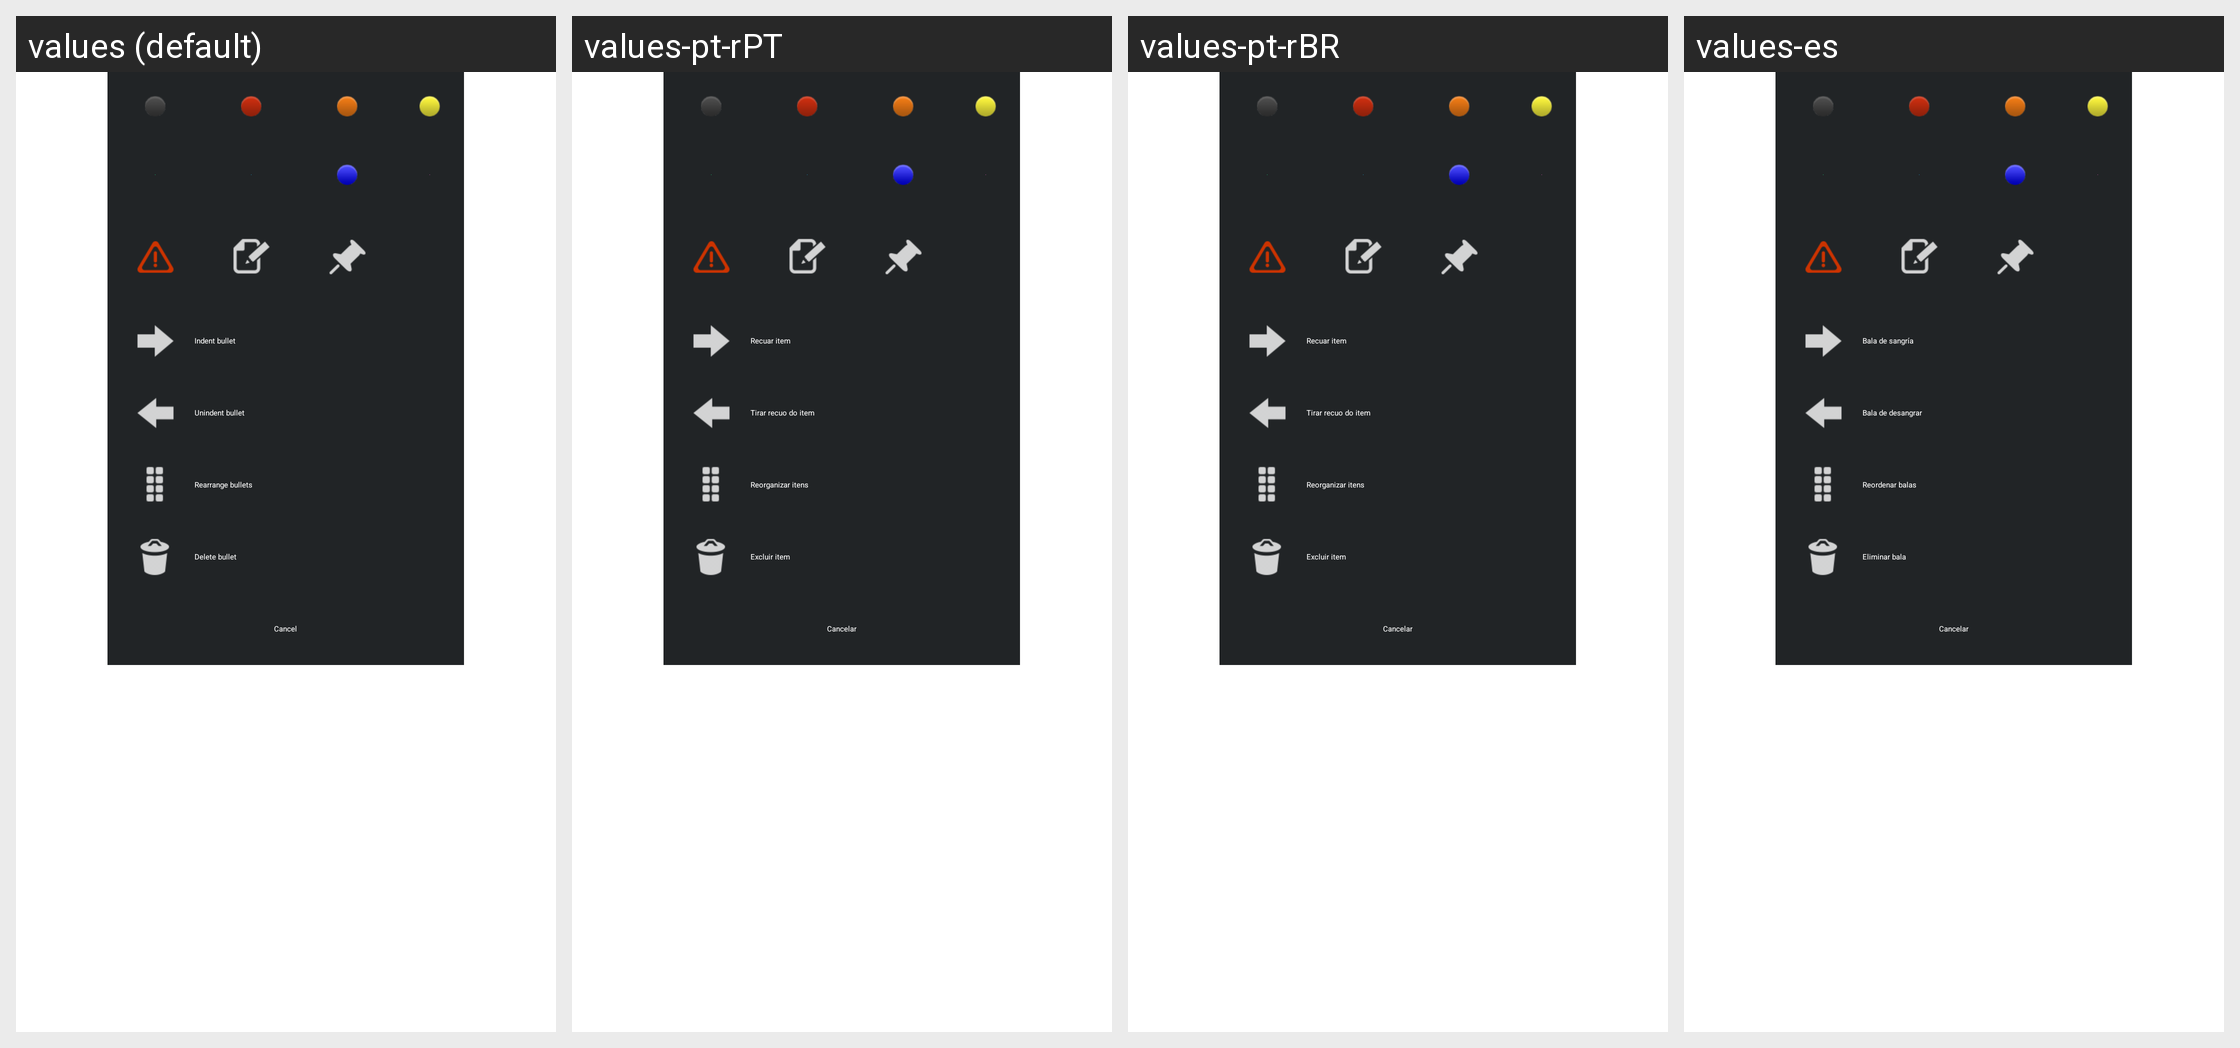

The Android screen above is rendered under several locales of the same app. Produce the string resources it draws, with the default and per-locale values.
Android screen res/layout/guide_create_steps_bullet_popup.xml rendered under 4 locales, left to right: values (default), values-pt-rPT, values-pt-rBR, values-es. Device: Nexus 5 (rendered at 1080×1920; each locale shown at half size, 540×960, under a caption strip naming it); theme Theme.Base.
Other locales in the repository, not shown: values-br, values-cn, values-de, values-fr, values-it, values-ja, values-ko, values-nl, values-pt, values-ru, values-sv, values-zh-rCN.
Strings drawn on this screen, with the default value and each locale's value (text and hints the layout hard-codes, and strings that could not be matched under every locale, appear in the picture but are not listed):

indent_bullet
  values: Indent bullet
  values-pt-rPT: Recuar item
  values-pt-rBR: Recuar item
  values-es: Bala de sangría

unindent_bullet
  values: Unindent bullet
  values-pt-rPT: Tirar recuo do item
  values-pt-rBR: Tirar recuo do item
  values-es: Bala de desangrar

rearrange_bullet
  values: Rearrange bullets
  values-pt-rPT: Reorganizar itens
  values-pt-rBR: Reorganizar itens
  values-es: Reordenar balas

delete_bullet
  values: Delete bullet
  values-pt-rPT: Excluir item
  values-pt-rBR: Excluir item
  values-es: Eliminar bala

cancel
  values: Cancel
  values-pt-rPT: Cancelar
  values-pt-rBR: Cancelar
  values-es: Cancelar
